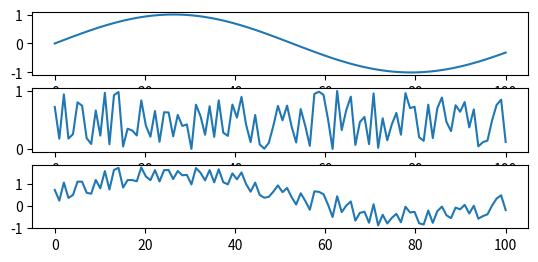

This figure's Python source: (Note: this script raises an exception after producing the figure.)
#!/usr/bin/env python2
# -*- coding: utf-8 -*-
"""
Created on Fri Feb 15 23:21:09 2019

[redacted]
"""

import numpy as np
import scipy
from matplotlib import pyplot as plt
t=np.linspace(0,100,100)
r=np.sin (2*3.14*t)
q=np.random.rand(r.shape[0])
x=r+q
plt.subplot (511)
plt.plot (t,r)
plt.subplot (512)
plt.plot (t,q)
plt.subplot (513)
plt.plot (t,x)
p=input ("Enter order of the system:")
b=[]
for i in range (0,100,1):
    y=0
    for k in range (0,p-1,1):
        if ((i-k)<0):
            x[i-k]=0
        y=y+(x[i-k])
    y=float(y)/p
    b.append(y)
plt.subplot (514)
plt.plot (t,b)